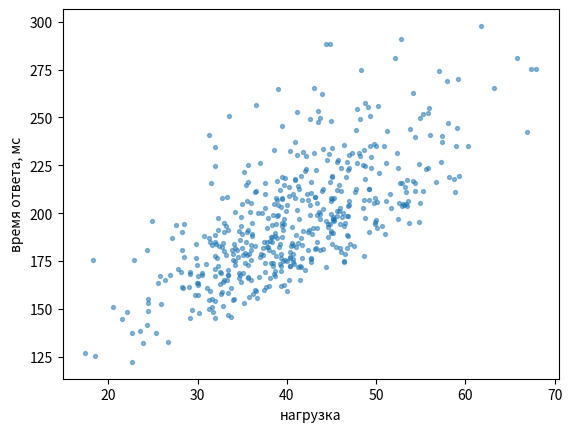

Write the Python code that produced this figure.
STUDENT = ""     # ← ФИО
GROUP = ""       # ← группа
VARIANT = 0      # ← номер варианта от 1 до 40

import numpy as np

N_VARIANTS = 40


def params(variant):
    """Параметры варианта. Не изменяйте эту функцию."""
    v = int(variant)
    r = np.random.default_rng(700 + v)
    corr = np.array([[1.0, 0.1 + 0.1 * (v % 5), -0.3 + 0.1 * (v % 4)],
                     [0.1 + 0.1 * (v % 5), 1.0, 0.1 * (v % 5)],
                     [-0.3 + 0.1 * (v % 4), 0.1 * (v % 5), 1.0]])
    w = r.integers(1, 6, size=3)
    return {
        # задача 1
        "values1": np.array([-2, 0, 1, 3, 5]) + v % 3,
        "weights1": r.integers(1, 10, size=5),
        # задача 2: f(x) = c * x**k на [0; b]
        "k2": 1 + v % 3,
        "b2": 1 + (v // 3) % 3,
        # задача 3
        "N3": 20 + v % 11,
        "m3": 30 + 2 * (v % 9),
        "a3": 2 + v % 3,
        "b3": -(1 + v % 4),
        "DX3": 4.0 + v % 5,
        "DY3": 9.0 - v % 4,
        "rho3": round(-0.6 + 0.1 * (v % 13), 2),
        # задача 5
        "sigma5": np.array([0.02 + 0.002 * (v % 5), 0.03, 0.015 + 0.001 * (v % 7)]),
        "corr5": corr,
        "w5": w / w.sum(),
    }


def make_data(variant):
    """Данные варианта для задачи 4. Не изменяйте эту функцию."""
    v = int(variant)
    r = np.random.default_rng(20_000 + v)
    load = np.round(r.normal(40 + v % 10, 8 + v % 5, size=500), 1)
    latency = np.round(60 + (2 + 0.25 * (v % 9)) * load + r.gamma(4, 10 + v % 7, size=500), 1)
    return load, latency

import pandas as pd
import matplotlib.pyplot as plt

P = params(VARIANT) if 1 <= int(VARIANT) <= N_VARIANTS else params(1)
load, latency = make_data(VARIANT if 1 <= int(VARIANT) <= N_VARIANTS else 1)
for key, val in P.items():
    print(f"{key:>9}: {val if not isinstance(val, np.ndarray) else np.round(val, 4).tolist()}")

# 1.1
probs1 = ...    # TODO

# 1.2
EX1 = ...       # TODO
DX1 = ...       # TODO
sd1 = ...       # TODO

# 1.3
def moments(values, probs):
    # TODO
    ...

# 1.4
EX1_cubed = ... # TODO

print(probs1, EX1, DX1, sd1, EX1_cubed)

k, b = P["k2"], P["b2"]

EX2 = ...       # TODO
DX2 = ...       # TODO
p2_tail = ...   # TODO

print(EX2, DX2, p2_tail)

E3_empty = ...  # TODO
D3_indep = ...  # TODO
D3_dep = ...    # TODO

print(E3_empty, D3_indep, D3_dep)

rng_check = np.random.default_rng(0)
counts = [np.sum(np.bincount(rng_check.integers(0, P["N3"], P["m3"]), minlength=P["N3"]) == 0) for _ in range(20_000)]
print("симуляция:", np.mean(counts))

mean4 = ...       # TODO
var4 = ...        # TODO
cov4 = ...        # TODO
corr4 = ...       # TODO
slope4 = ...      # TODO
intercept4 = ...  # TODO
r2_4 = ...        # TODO

print(mean4, var4, cov4, corr4, slope4, intercept4, r2_4)

# График для себя (не оценивается)
plt.scatter(load, latency, s=8, alpha=0.5)
g = np.linspace(load.min(), load.max(), 2)
try:
    plt.plot(g, intercept4 + slope4 * g, "r")
except Exception:
    pass
plt.xlabel("нагрузка"); plt.ylabel("время ответа, мс"); plt.show()

cov5 = ...      # TODO
sd5 = ...       # TODO
a5_best = ...   # TODO

rng5 = np.random.default_rng(VARIANT)
n5 = 200_000
sd5_mc = ...    # TODO

print(cov5, sd5, a5_best, sd5_mc)

def _self_check():
    ok = True
    def need(name, cond, hint):
        nonlocal ok
        try:
            good = bool(cond())
        except Exception as exc:
            good, hint = False, f"{hint} ({type(exc).__name__}: {exc})"
        print(("✅ " if good else "❌ ") + name + ("" if good else " — " + hint))
        ok &= good
    num = lambda v: isinstance(v, (int, float, np.integer, np.floating)) and np.isfinite(v)
    need("STUDENT, VARIANT", lambda: STUDENT.strip() and 1 <= VARIANT <= 40, "заполните первую ячейку")
    need("probs1", lambda: np.asarray(probs1, float).shape == (5,), "массив из 5 чисел")
    need("EX1, DX1, sd1, EX1_cubed", lambda: all(num(float(v)) for v in [EX1, DX1, sd1, EX1_cubed]), "числа")
    need("moments", lambda: len(moments([0, 1], [0.5, 0.5])) == 2, "возвращает пару (mean, var)")
    need("EX2, DX2, p2_tail", lambda: all(num(float(v)) for v in [EX2, DX2, p2_tail]), "числа")
    need("E3_empty, D3_indep, D3_dep", lambda: all(num(float(v)) for v in [E3_empty, D3_indep, D3_dep]), "числа")
    need("mean4 … r2_4", lambda: all(num(float(v)) for v in [mean4, var4, cov4, corr4, slope4, intercept4, r2_4]), "числа")
    need("cov5", lambda: np.asarray(cov5, float).shape == (3, 3), "матрица 3×3")
    need("sd5, a5_best, sd5_mc", lambda: all(num(float(v)) for v in [sd5, a5_best, sd5_mc]), "числа")
    print("\nВсё на месте, можно сдавать." if ok else "\nЕсть незаполненные ответы.")

_self_check()
